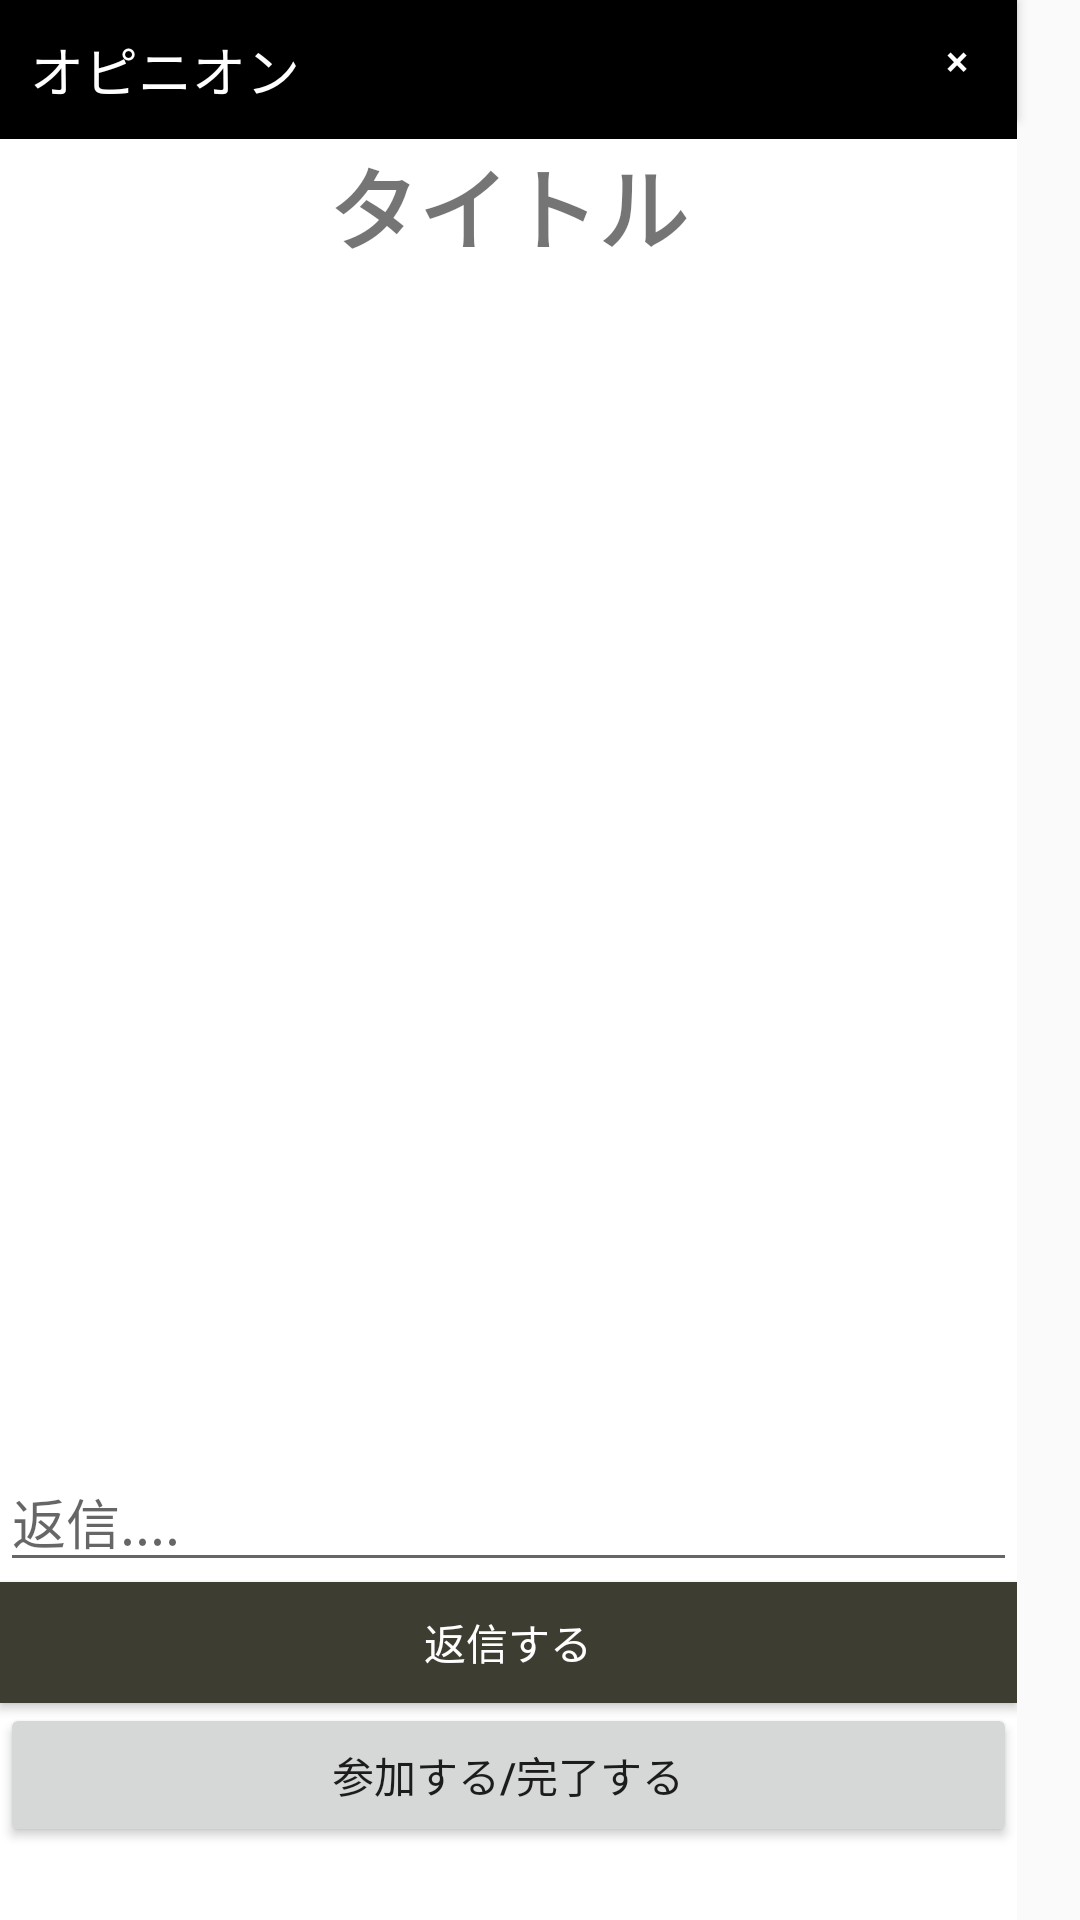

Layout XML and referenced resources for this Android screen:
<!-- AndroidManifest.xml: application theme AppTheme -->
<!-- res/layout/fragment_opinion.xml -->
<?xml version="1.0" encoding="utf-8"?>
<RelativeLayout xmlns:android="http://schemas.android.com/apk/res/android"
    android:layout_width="match_parent"
    android:layout_height="match_parent">

    
    <LinearLayout
        android:id="@+id/linearLayout"
        android:layout_width="wrap_content"
        android:layout_height="match_parent"
        android:layout_alignParentTop="true"
        android:layout_alignParentEnd="true"
        android:layout_alignParentRight="true"
        android:layout_marginEnd="21dp"
        android:layout_marginRight="21dp"
        android:background="#fff"
        android:gravity="center_horizontal"
        android:orientation="vertical"
        android:paddingBottom="20dp"
        android:weightSum="1">

        

        <TextView
            android:id="@+id/title"
            android:layout_width="match_parent"
            android:layout_height="wrap_content"
            android:background="#000"
            android:padding="10dp"
            android:text="オピニオン"
            android:textColor="@android:color/white"
            android:textSize="18sp" />

        <TextView
            android:id="@+id/m_title"
            android:layout_width="match_parent"
            android:layout_height="wrap_content"
            android:gravity="center_vertical|center_horizontal"
            android:text="タイトル"
            android:textSize="30sp"
            android:textStyle="bold" />

        <ListView
            android:id="@+id/replies_list"
            android:layout_width="match_parent"
            android:layout_height="394dp" />

        <LinearLayout
            android:layout_width="match_parent"
            android:layout_height="131dp"
            android:layout_weight="0.19"
            android:orientation="vertical">

            <EditText
                android:id="@+id/reply_box2"
                android:layout_width="match_parent"
                android:layout_height="wrap_content"
                android:ems="10"
                android:hint="返信...."
                android:inputType="textPersonName" />

            <Button
                android:id="@+id/sendnew_button"
                android:layout_width="match_parent"
                android:layout_height="wrap_content"
                android:layout_weight="0.10"
                android:background="@color/colorPrimaryDark"
                android:elevation="0dp"
                android:text="返信する"
                android:textColor="#FFF" />

            <Button
                android:id="@+id/func_button"
                android:layout_width="match_parent"
                android:layout_height="wrap_content"
                android:text="参加する/完了する" />
        </LinearLayout>

        


    </LinearLayout>

    

    <Button
        android:id="@+id/close_button"
        android:layout_width="40dp"
        android:layout_height="40dp"
        android:layout_alignEnd="@+id/linearLayout"
        android:layout_alignRight="@+id/linearLayout"
        android:layout_alignTop="@+id/linearLayout"
        android:background="#000"
        android:text="×"
        android:textColor="#fff" />

</RelativeLayout>
<!-- resources referenced by this layout -->
<resources>
  <color name="colorPrimaryDark">#3e3d32</color>
  <style name="AppTheme" parent="Theme.AppCompat.Light.NoActionBar">
          <item name="colorPrimary">@color/colorPrimary</item>
          <item name="colorPrimaryDark">@color/colorPrimaryDark</item>
          <item name="colorAccent">@color/colorAccent</item>
      </style>
  <color name="colorPrimary">#ffca28</color>
  <color name="colorAccent">#03A9F4</color>
</resources>
